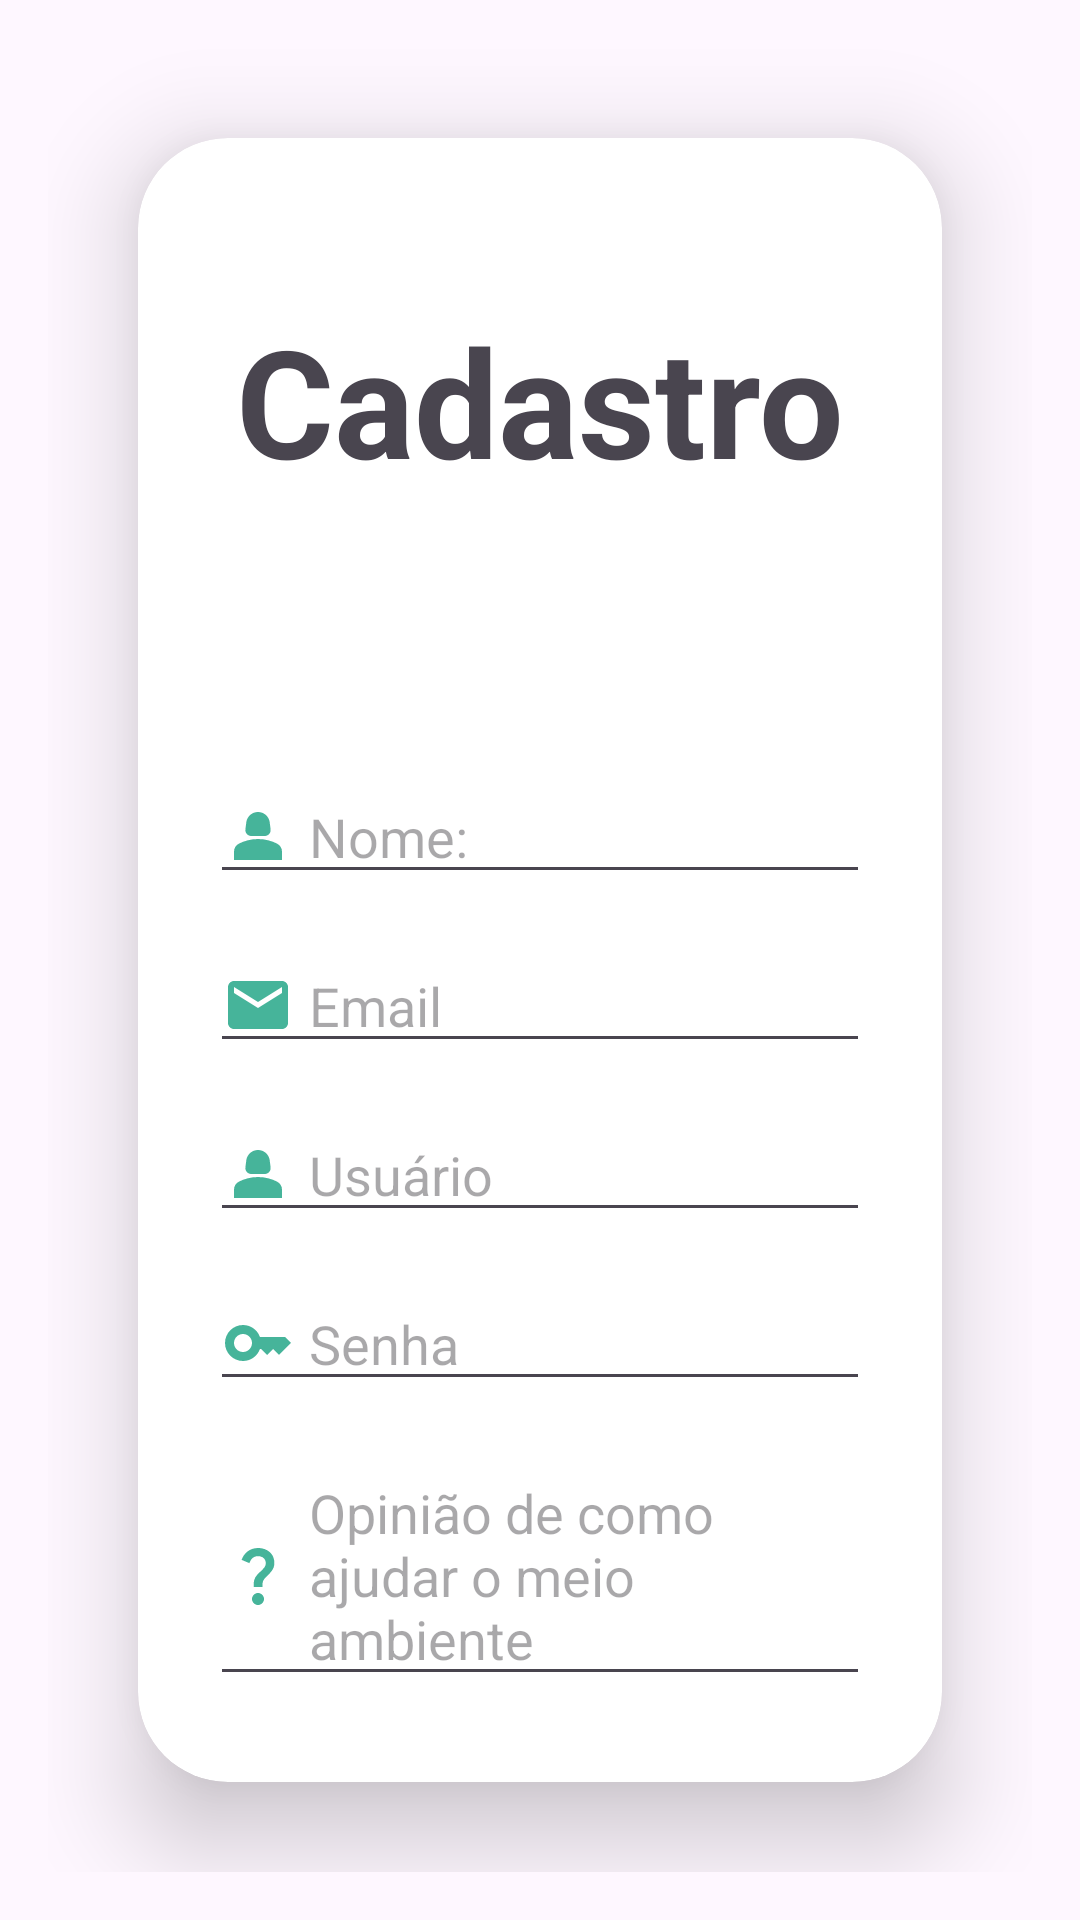

Produce the Android XML layout that renders to this screen, including the resource entries it uses.
<!-- AndroidManifest.xml: application theme Theme.PoluicaoAmbiental -->
<!-- res/layout/activity_cadastro.xml -->
<?xml version="1.0" encoding="utf-8"?>
<LinearLayout xmlns:android="http://schemas.android.com/apk/res/android"
    xmlns:tools="http://schemas.android.com/tools"
    xmlns:app="http://schemas.android.com/apk/res-auto"
    android:layout_width="match_parent"
    android:layout_height="match_parent"
    android:orientation="vertical"
    android:padding="16dp"
    tools:context=".CadastroActivity"
    android:background="@drawable/background">


    <androidx.cardview.widget.CardView
        android:layout_width="match_parent"
        android:layout_height="wrap_content"
        android:layout_margin="30dp"
        app:cardCornerRadius="30dp"
        app:cardElevation="20dp">
        <LinearLayout
            android:layout_width="match_parent"
            android:layout_height="wrap_content"
            android:background="@drawable/borda"
            android:orientation="vertical"
            android:layout_gravity="center_horizontal"
            android:padding="24dp">
    <TextView
        android:layout_width="wrap_content"
        android:layout_marginTop="30dp"
        android:layout_height="wrap_content"
        android:textSize="50dp"
        android:layout_gravity="center"
        android:textStyle="bold"
        android:text="@string/cadastro" />

    <EditText
        android:id="@+id/editTextNome"
        android:paddingTop="100dp"
        android:drawableLeft="@drawable/perfil"
        android:drawablePadding="5dp"
        android:layout_width="match_parent"
        android:layout_height="wrap_content"
        android:hint="@string/nome" />

    <EditText
        android:id="@+id/editTextEmail"
        android:drawableLeft="@drawable/mail"
        android:drawablePadding="5dp"
        android:layout_marginTop="15dp"
        android:layout_width="match_parent"
        android:layout_height="wrap_content"
        android:hint="@string/email" />

    <EditText
        android:id="@+id/editTextUsuario"
        android:drawablePadding="5dp"
        android:layout_marginTop="15dp"
        android:drawableLeft="@drawable/perfil"
        android:layout_width="match_parent"
        android:layout_height="wrap_content"
        android:hint="@string/usuario" />

    <EditText
        android:id="@+id/editTextSenha"
        android:drawableLeft="@drawable/key"
        android:drawablePadding="5dp"
        android:layout_marginTop="15dp"
        android:layout_width="match_parent"
        android:layout_height="wrap_content"
        android:inputType="textPassword"
        android:hint="@string/senha" />

    <EditText
        android:id="@+id/editTextOpiniao"
        android:drawableLeft="@drawable/question"
        android:drawablePadding="5dp"
        android:layout_marginTop="15dp"
        android:layout_width="match_parent"
        android:layout_height="wrap_content"
        android:hint="@string/opiniao" />

    <Button
        android:id="@+id/buttonCadastrar"
        android:layout_marginTop="15dp"
        android:layout_width="match_parent"
        android:backgroundTint="#46B49A"
        android:layout_height="wrap_content"
        android:text="@string/cadastrar" />
            <TextView
                android:id="@+id/textViewCadastro"
                android:layout_width="wrap_content"
                android:layout_height="wrap_content"
                android:text="@string/cadastropronto"
                android:textStyle="bold"
                android:layout_marginTop="16dp"
                android:textColor="@android:color/black"
                android:layout_gravity="center_horizontal" />
        </LinearLayout>


    </androidx.cardview.widget.CardView>
</LinearLayout>
<!-- resources referenced by this layout -->
<resources>
  <!-- drawable key (drawable) -->
  <vector android:height="24dp" android:tint="#46B49A"
      android:viewportHeight="24" android:viewportWidth="24"
      android:width="24dp" xmlns:android="http://schemas.android.com/apk/res/android">
      <path android:fillColor="@android:color/white" android:pathData="M21,10h-8.35C11.83,7.67 9.61,6 7,6c-3.31,0 -6,2.69 -6,6s2.69,6 6,6c2.61,0 4.83,-1.67 5.65,-4H13l2,2l2,-2l2,2l4,-4.04L21,10zM7,15c-1.65,0 -3,-1.35 -3,-3c0,-1.65 1.35,-3 3,-3s3,1.35 3,3C10,13.65 8.65,15 7,15z"/>
  </vector>
  <!-- drawable mail (drawable) -->
  <vector android:height="24dp" android:tint="#46B49A"
      android:viewportHeight="24" android:viewportWidth="24"
      android:width="24dp" xmlns:android="http://schemas.android.com/apk/res/android">
      <path android:fillColor="@android:color/white" android:pathData="M20,4L4,4c-1.1,0 -1.99,0.9 -1.99,2L2,18c0,1.1 0.9,2 2,2h16c1.1,0 2,-0.9 2,-2L22,6c0,-1.1 -0.9,-2 -2,-2zM20,8l-8,5 -8,-5L4,6l8,5 8,-5v2z"/>
  </vector>
  <!-- drawable perfil (drawable) -->
  <vector android:height="24dp" android:tint="#46B49A"
      android:viewportHeight="24" android:viewportWidth="24"
      android:width="24dp" xmlns:android="http://schemas.android.com/apk/res/android">
      <path android:fillColor="@android:color/white" android:pathData="M18.39,14.56C16.71,13.7 14.53,13 12,13c-2.53,0 -4.71,0.7 -6.39,1.56C4.61,15.07 4,16.1 4,17.22V20h16v-2.78C20,16.1 19.39,15.07 18.39,14.56z"/>
      <path android:fillColor="@android:color/white" android:pathData="M9.78,12h4.44c1.21,0 2.14,-1.06 1.98,-2.26l-0.32,-2.45C15.57,5.39 13.92,4 12,4S8.43,5.39 8.12,7.29L7.8,9.74C7.64,10.94 8.57,12 9.78,12z"/>
  </vector>
  <!-- drawable question (drawable) -->
  <vector android:height="24dp" android:tint="#46B49A"
      android:viewportHeight="24" android:viewportWidth="24"
      android:width="24dp" xmlns:android="http://schemas.android.com/apk/res/android">
      <path android:fillColor="@android:color/white" android:pathData="M11.07,12.85c0.77,-1.39 2.25,-2.21 3.11,-3.44c0.91,-1.29 0.4,-3.7 -2.18,-3.7c-1.69,0 -2.52,1.28 -2.87,2.34L6.54,6.96C7.25,4.83 9.18,3 11.99,3c2.35,0 3.96,1.07 4.78,2.41c0.7,1.15 1.11,3.3 0.03,4.9c-1.2,1.77 -2.35,2.31 -2.97,3.45c-0.25,0.46 -0.35,0.76 -0.35,2.24h-2.89C10.58,15.22 10.46,13.95 11.07,12.85zM14,20c0,1.1 -0.9,2 -2,2s-2,-0.9 -2,-2c0,-1.1 0.9,-2 2,-2S14,18.9 14,20z"/>
  </vector>
  <string name="cadastrar">Cadastrar</string>
  <string name="cadastro">Cadastro</string>
  <string name="cadastropronto">Já possui cadastro? Logue-se agora!</string>
  <string name="email">Email</string>
  <string name="nome">Nome:</string>
  <string name="opiniao">Opinião de como ajudar o meio ambiente</string>
  <string name="senha">Senha</string>
  <string name="usuario">Usuário</string>
  <style name="Theme.PoluicaoAmbiental" parent="Base.Theme.PoluicaoAmbiental" />
  <style name="Base.Theme.PoluicaoAmbiental" parent="Theme.Material3.DayNight.NoActionBar">
          
          
      </style>
</resources>
